Run: headless pygame with SDL's dummy video driver; simulated clock (each Clock.tick advances the game by its frame time, no real sleeping); random seed 0; keys injected as events and as key.get_pressed() state; no mouse input.
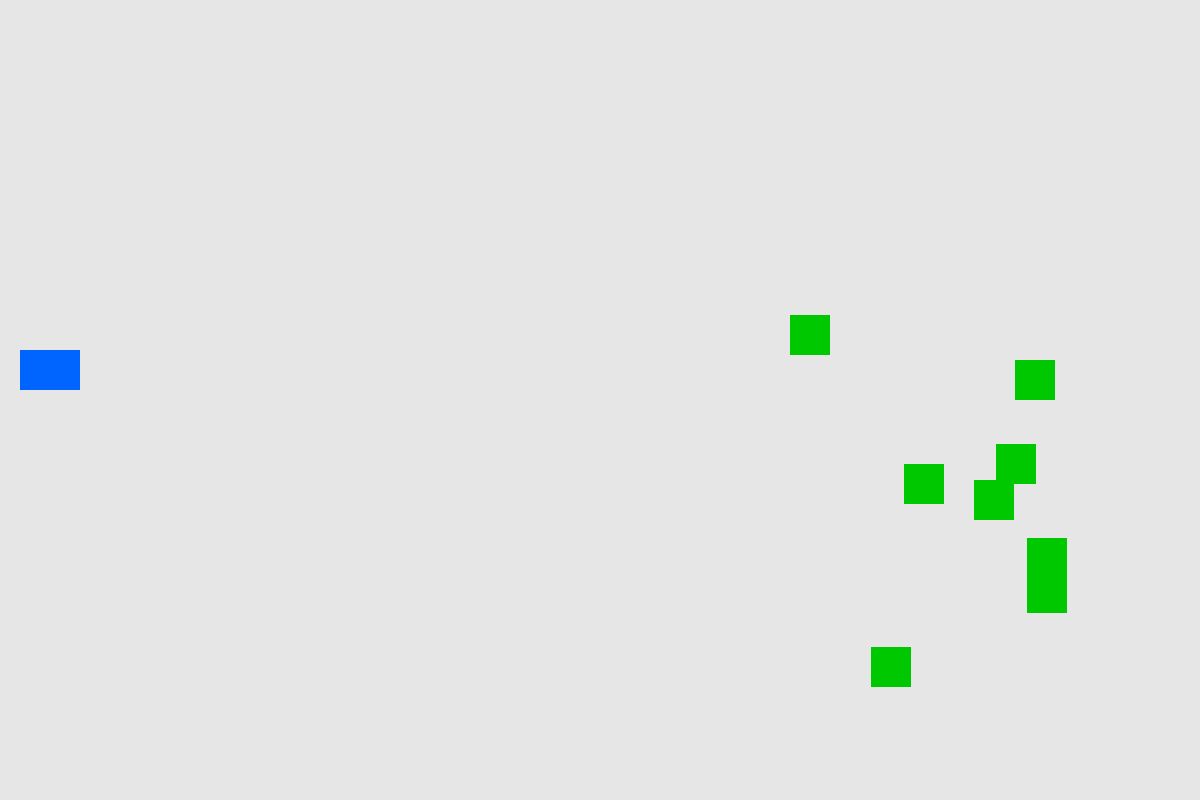
Frame 1 of 4 · flips 1–60 · no input
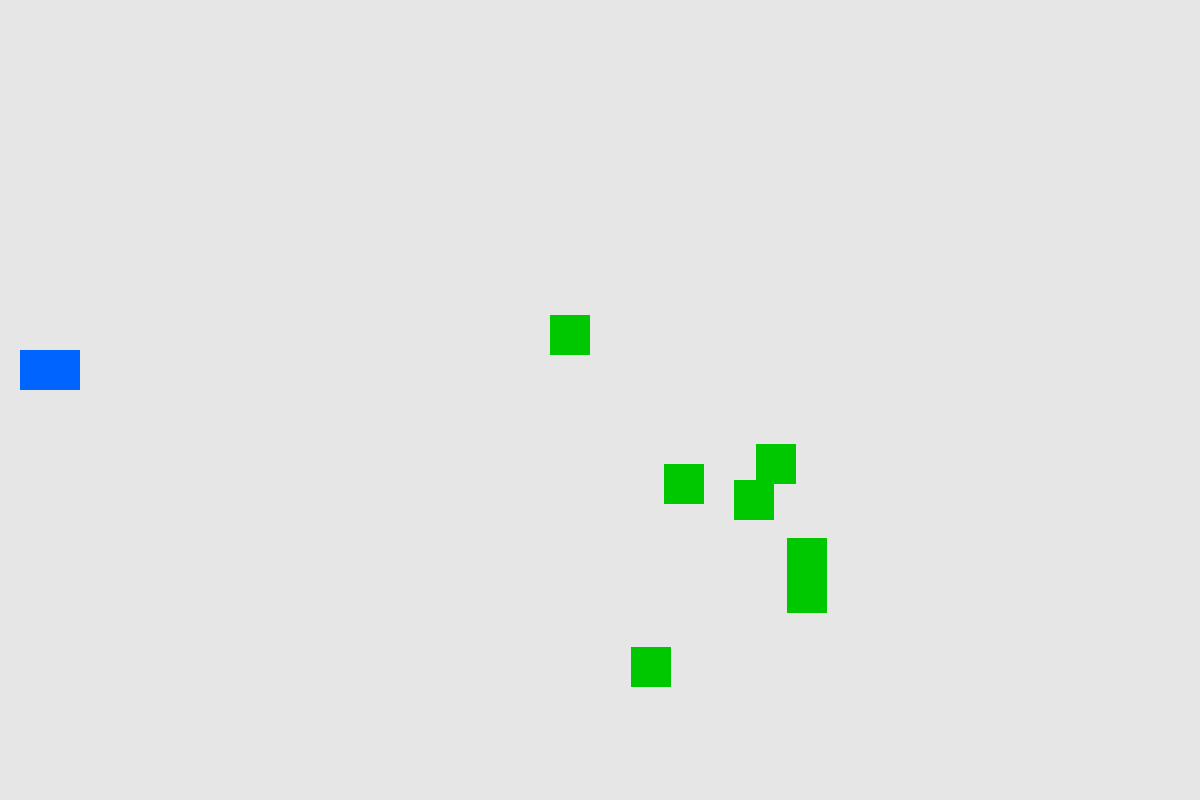
Frame 2 of 4 · flips 61–180 · tapped SPACE, RETURN · held RIGHT (→), D
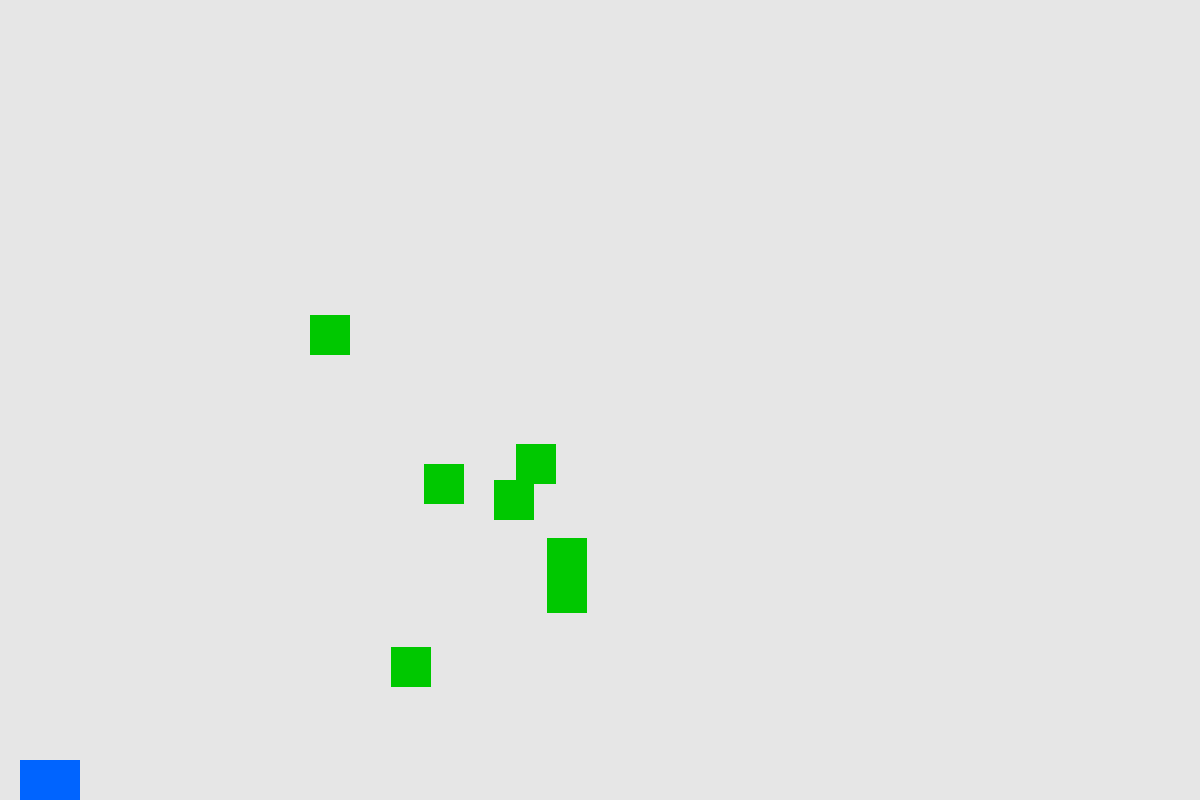
Frame 3 of 4 · flips 181–300 · held DOWN (↓), S
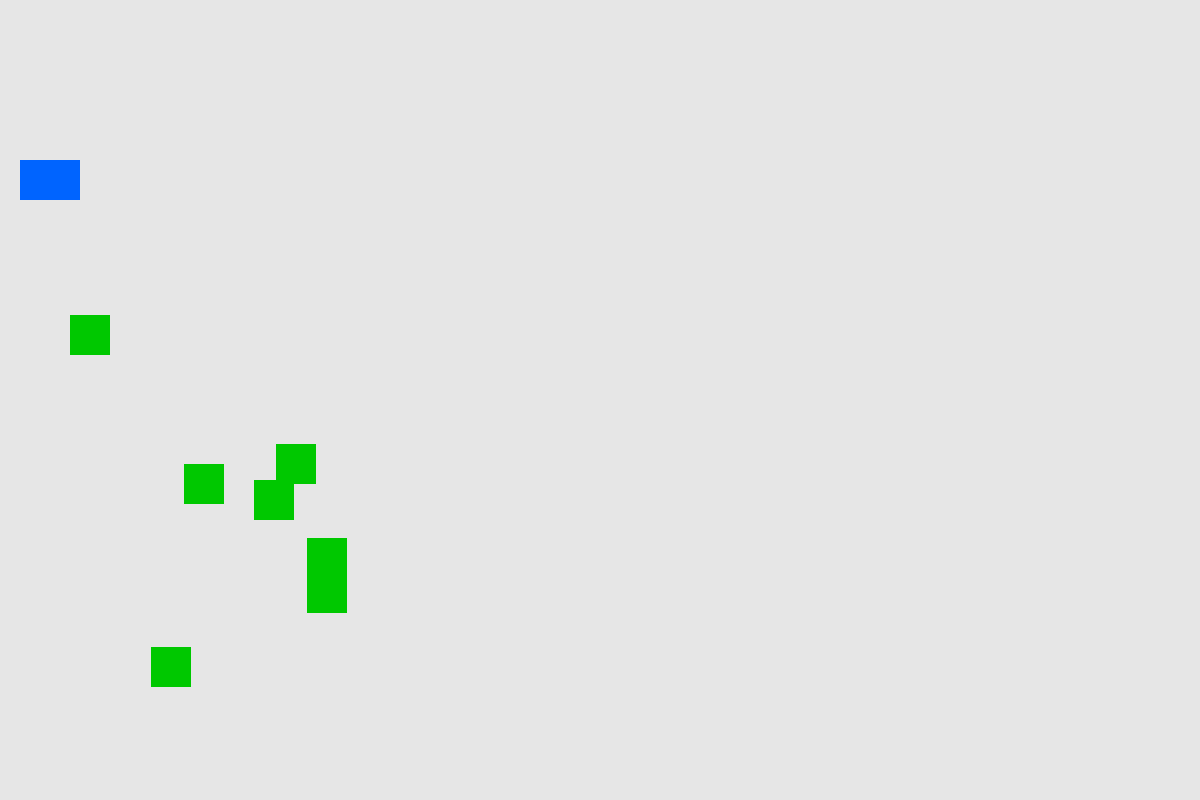
Frame 4 of 4 · flips 301–420 · held LEFT (←), A, UP (↑), W

The pygame program that drew these frames:

import sys
import pygame
import random

pygame.init()

screen = pygame.display.set_mode((1200, 800))
pygame.display.set_caption("Sideways Shooter Part 2")

ship = pygame.Rect(20, 350, 60, 40)

bullets = []
aliens = []

for i in range(8):

    alien = pygame.Rect(
        random.randint(900, 1150),
        random.randint(50, 750),
        40,
        40
    )

    aliens.append(alien)

ship_speed = 5

while True:

    for event in pygame.event.get():

        if event.type == pygame.QUIT:
            pygame.quit()
            sys.exit()

        elif event.type == pygame.KEYDOWN:

            if event.key == pygame.K_SPACE:

                bullet = pygame.Rect(
                    ship.right,
                    ship.centery,
                    15,
                    5
                )

                bullets.append(bullet)

    keys = pygame.key.get_pressed()

    if keys[pygame.K_UP] and ship.top > 0:
        ship.y -= ship_speed

    if keys[pygame.K_DOWN] and ship.bottom < 800:
        ship.y += ship_speed

    screen.fill((230, 230, 230))

    pygame.draw.rect(screen, (0, 100, 255), ship)

    for bullet in bullets[:]:

        bullet.x += 8

        pygame.draw.rect(screen, (0, 0, 0), bullet)

        if bullet.left > 1200:
            bullets.remove(bullet)

    for alien in aliens[:]:

        alien.x -= 2

        pygame.draw.rect(screen, (0, 200, 0), alien)

        if alien.left < 0:
            aliens.remove(alien)

        for bullet in bullets[:]:

            if alien.colliderect(bullet):

                aliens.remove(alien)

                if bullet in bullets:
                    bullets.remove(bullet)

                break

    pygame.display.flip()
